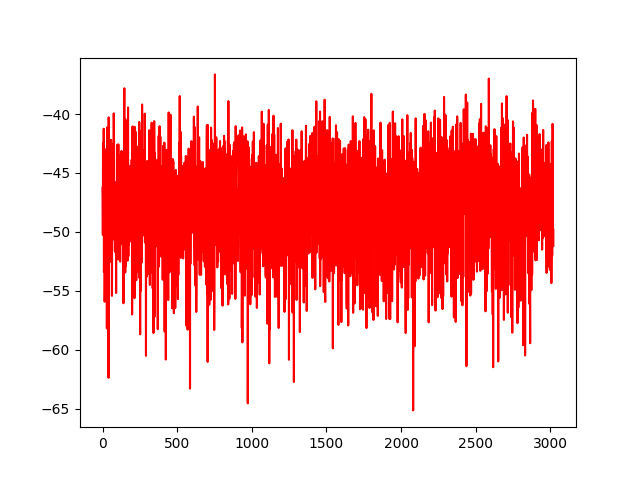

The file beside this chart, header and first rows:
No, 0
0, -46.25
1, -46.98
2, -50.25
3, -42.47
4, -42.58
5, -46.58
6, -44.42
7, -49.49
8, -41.25
9, -53.4
10, -53.18
11, -50.56
12, -45.53
13, -43.98
14, -55.93
15, -54.09
16, -44.57
17, -46.86
18, -50.94
19, -47.14
20, -44.64
21, -52.66
22, -48.17
23, -42.99
24, -49.1
25, -51.66
26, -49.91
27, -49.22
28, -47.43
29, -58.19
30, -50.1
31, -41.14
32, -52.95
33, -48.22
34, -47.22
35, -47.69
36, -46.37
37, -48.74
38, -48.37
39, -51.62
40, -62.38
41, -40.28
42, -41.12
43, -47.35
44, -46.68
45, -43.54
46, -48.51
47, -50.51
48, -43.62
49, -50.39
50, -45.75
51, -49.25
52, -52.54
53, -46.41
54, -42.22
55, -50.13
56, -48.56
57, -42.2
58, -45.42
59, -43.44
... 2,962 more rows
